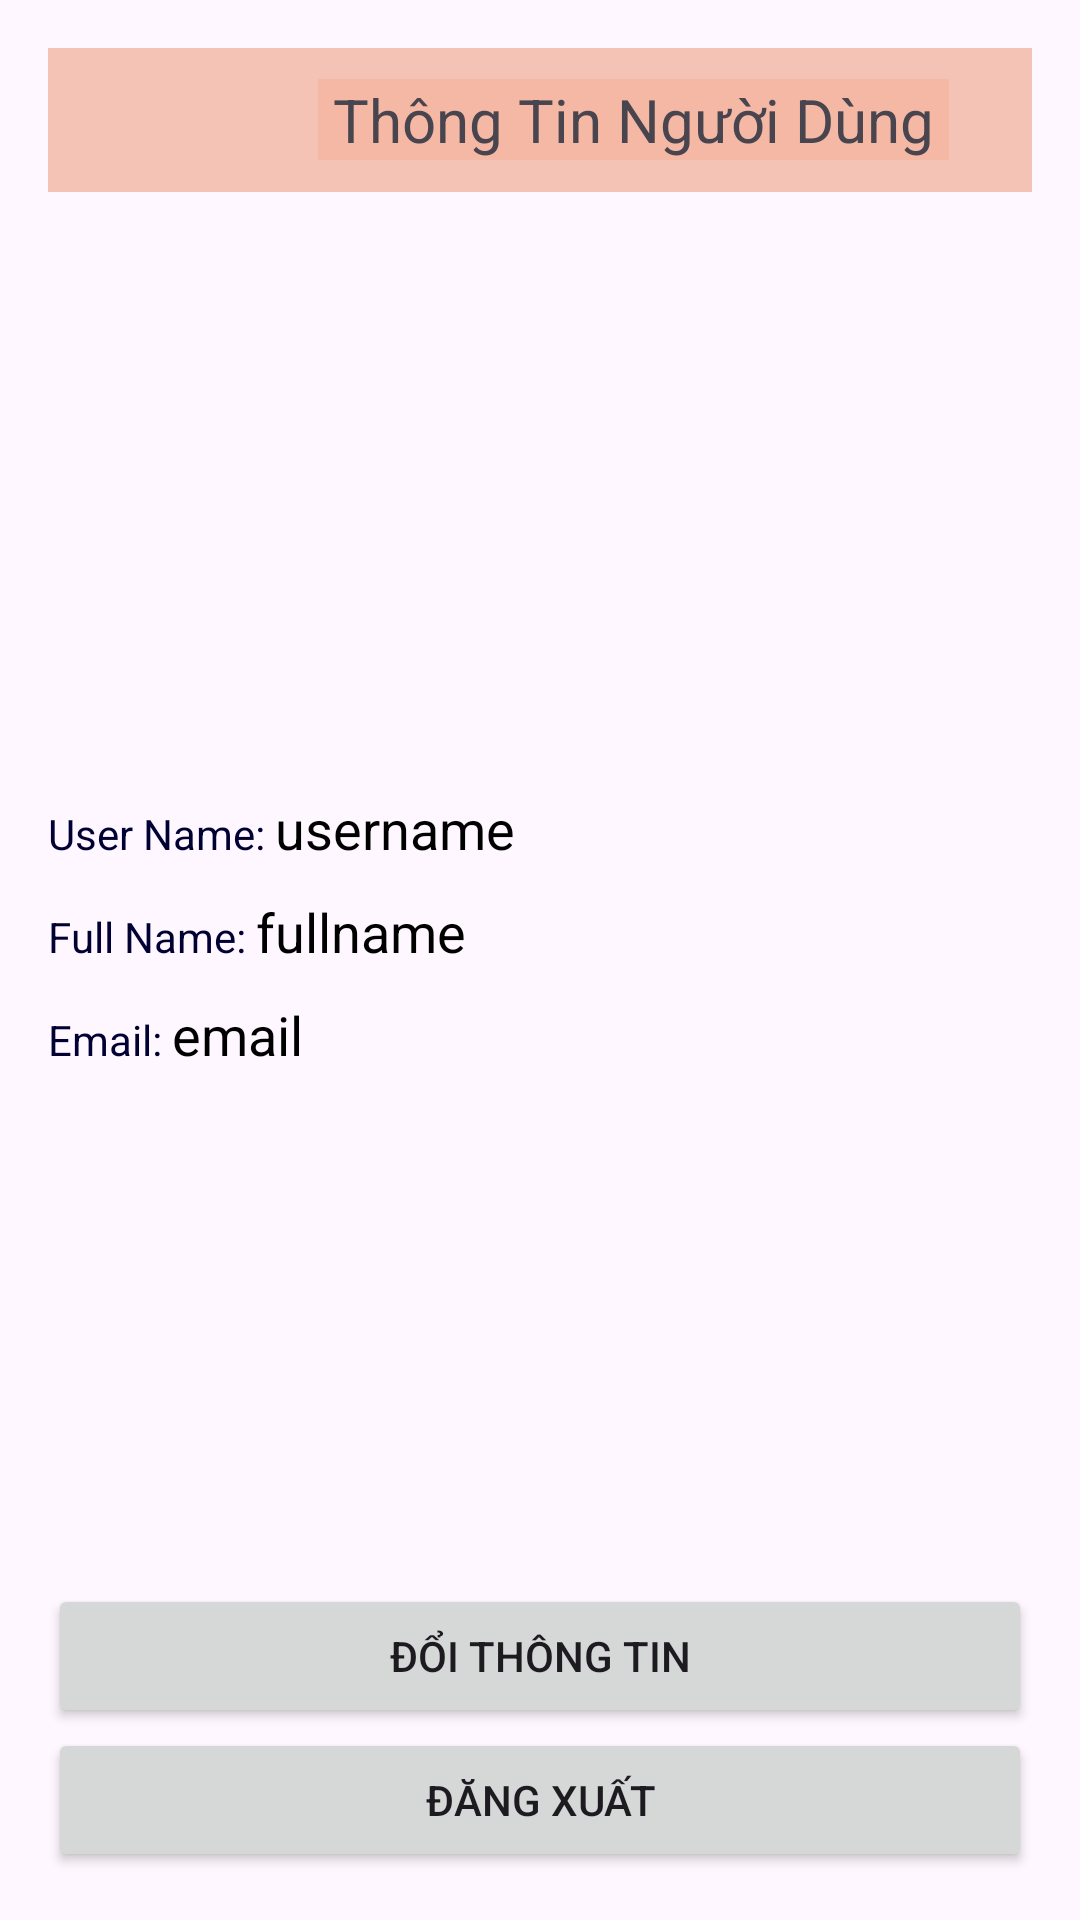

This screen was rendered from an Android layout file. Write that file and the resources it references.
<!-- AndroidManifest.xml: application theme Theme.CommicClient -->
<!-- res/layout/activity_man_hinh_user.xml -->
<?xml version="1.0" encoding="utf-8"?>
<LinearLayout xmlns:android="http://schemas.android.com/apk/res/android"
    xmlns:app="http://schemas.android.com/apk/res-auto"
    xmlns:tools="http://schemas.android.com/tools"
    android:layout_width="match_parent"
    android:layout_height="match_parent"
    tools:context=".Screen.User.UserScreen"
    android:orientation="vertical"
    android:padding="16dp"
    android:background="@drawable/img_3">
    <LinearLayout
        android:background="#5CE46735"
        android:layout_gravity="center_vertical"
        android:orientation="horizontal"
        android:layout_width="match_parent"
        android:layout_height="wrap_content">

        <TextView
            android:text=" Thông Tin Người Dùng "
            android:textSize="20dp"
            android:layout_marginLeft="90dp"
            android:background="#19EA4F12"
            android:layout_gravity="center"
            android:layout_width="wrap_content"
            android:layout_height="wrap_content"/>
        <ProgressBar
            android:id="@+id/progessbar"
            android:layout_width="60dp"
            android:layout_height="wrap_content"
            android:layout_gravity="center"
            android:visibility="invisible" />

    </LinearLayout>

    <LinearLayout
        android:orientation="vertical"
        android:layout_width="wrap_content"
        android:layout_height="wrap_content"
        android:layout_gravity="center">

        <ImageView
            android:src="@drawable/user_img"
            android:layout_width="200dp"
            android:layout_height="200dp"/>
    </LinearLayout>


    <LinearLayout
        android:orientation="vertical"
        android:layout_width="match_parent"
        android:layout_height="wrap_content">
        <LinearLayout
            android:layout_width="match_parent"
            android:layout_height="wrap_content"
            android:orientation="horizontal"
            android:layout_gravity="center">
            <TextView
                android:layout_width="wrap_content"
                android:layout_height="wrap_content"
                android:text="User Name: "
                android:textColor="#f003"/>
            <TextView
                android:text="username"
                android:id="@+id/usernameTv"
                android:layout_width="match_parent"
                android:layout_height="wrap_content"
                android:textSize="18sp"
                android:textColor="@android:color/black" />
        </LinearLayout>

        <LinearLayout
            android:layout_width="match_parent"
            android:layout_height="wrap_content"
            android:orientation="horizontal"
            android:layout_gravity="center"
            android:layout_marginTop="10dp">
            <TextView
                android:layout_width="wrap_content"
                android:layout_height="wrap_content"
                android:text="Full Name: "
                android:textColor="#f003"/>
            <TextView
                android:text="fullname "
                android:id="@+id/fullnameTv"
                android:layout_width="match_parent"
                android:layout_height="wrap_content"
                android:textSize="18sp"
                android:textColor="@android:color/black" />
        </LinearLayout>

        <LinearLayout
            android:layout_width="match_parent"
            android:layout_height="wrap_content"
            android:orientation="horizontal"
            android:layout_gravity="center"
            android:layout_marginTop="10dp">
            <TextView
                android:layout_width="wrap_content"
                android:layout_height="wrap_content"
                android:text="Email: "
                android:textColor="#f003"/>
            <TextView
                android:text="email "
                android:id="@+id/edmaiTv"
                android:layout_width="match_parent"
                android:layout_height="wrap_content"
                android:textSize="18sp"
                android:textColor="@android:color/black" />
        </LinearLayout>
    </LinearLayout>

    <View
        android:layout_width="match_parent"
        android:layout_height="0dp"
        android:layout_weight="1" />
    <Button
        android:text="Đổi Thông Tin"
        android:id="@+id/btn_edt"
        android:layout_width="match_parent"
        android:layout_height="wrap_content"/>
    <Button
        android:text="Đăng Xuất"
        android:id="@+id/btn_end"
        android:layout_width="match_parent"
        android:layout_height="wrap_content"/>


</LinearLayout>
<!-- resources referenced by this layout -->
<resources>
  <style name="Theme.CommicClient" parent="Base.Theme.CommicClient" />
  <style name="Base.Theme.CommicClient" parent="Theme.Material3.DayNight.NoActionBar">
          
          
      </style>
</resources>
